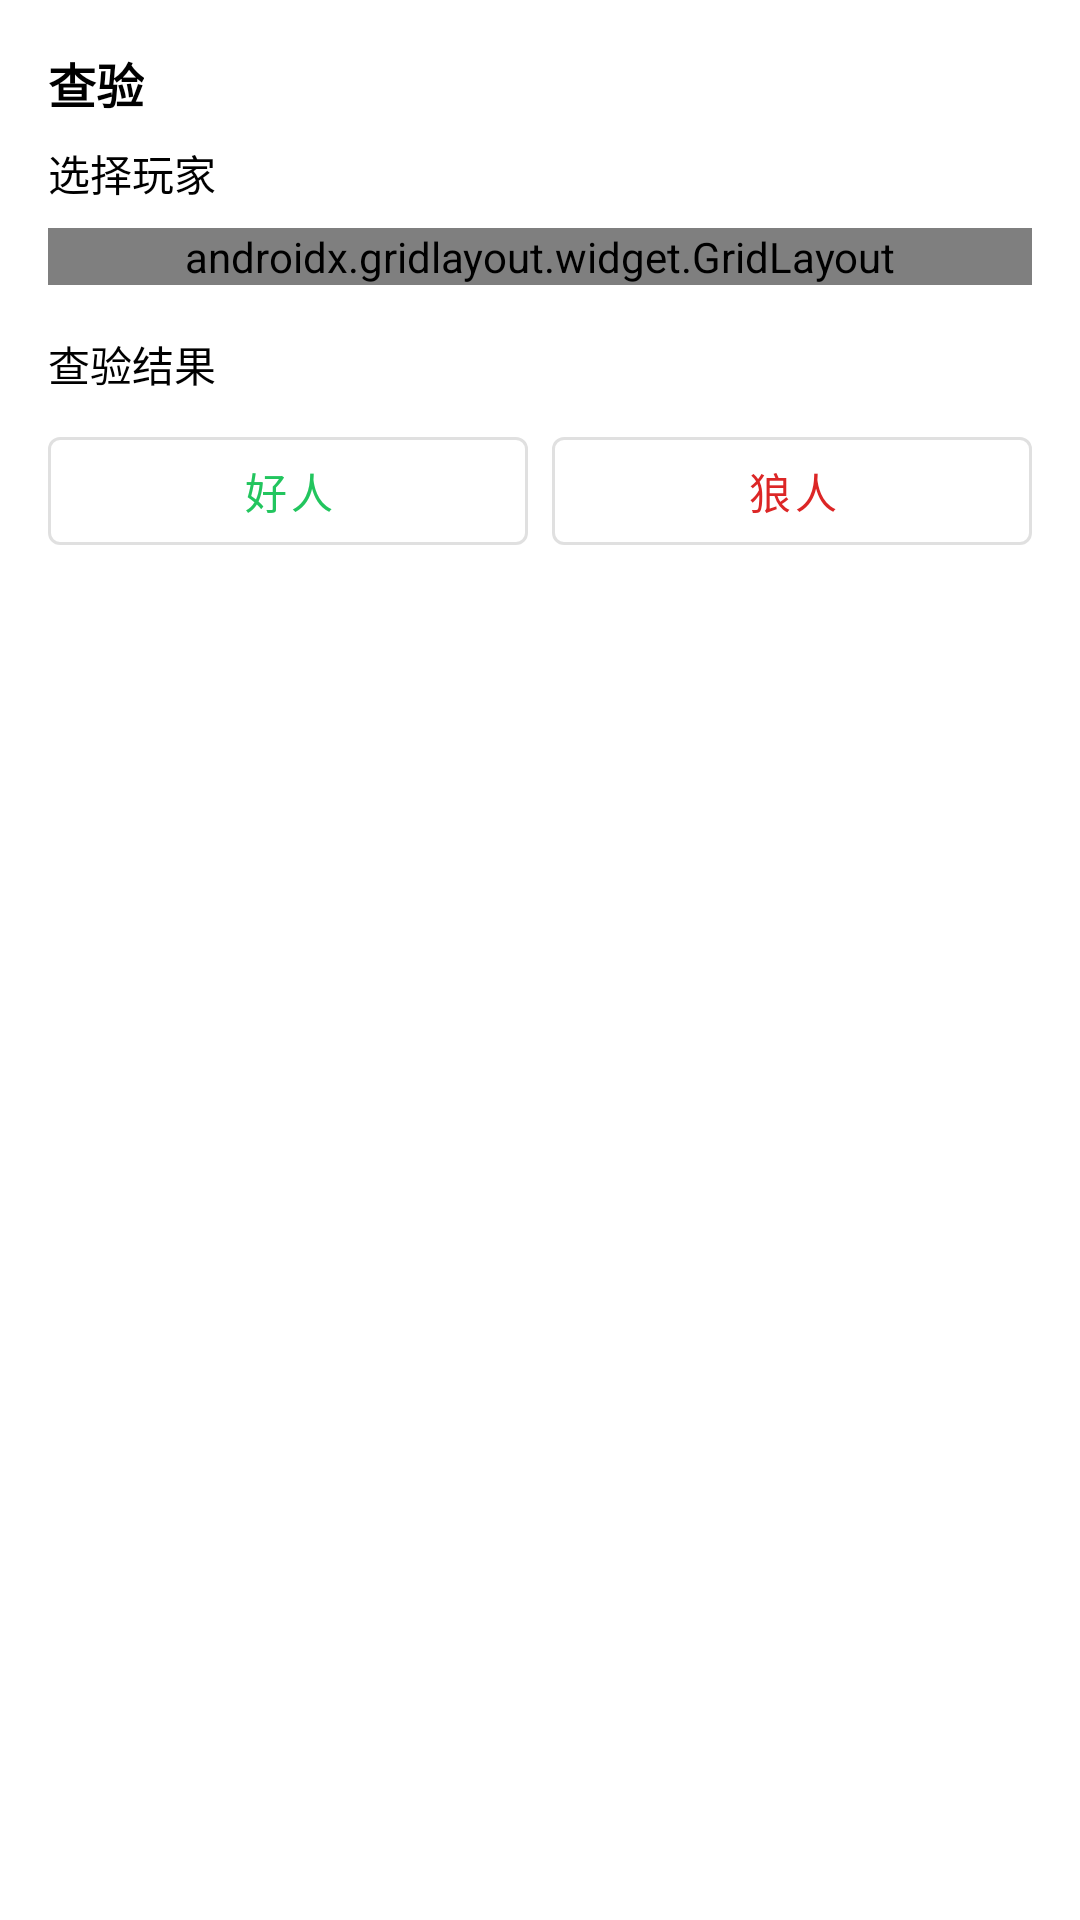

Produce the Android XML layout that renders to this screen, including the resource entries it uses.
<!-- AndroidManifest.xml: application theme Theme.VoiceWolf -->
<!-- res/layout/dialog_select_check.xml -->
<?xml version="1.0" encoding="utf-8"?>
<LinearLayout xmlns:android="http://schemas.android.com/apk/res/android"
    xmlns:app="http://schemas.android.com/apk/res-auto"
    android:layout_width="match_parent"
    android:layout_height="wrap_content"
    android:orientation="vertical"
    android:padding="16dp">

    <TextView
        android:layout_width="wrap_content"
        android:layout_height="wrap_content"
        android:text="查验"
        android:textColor="?attr/colorOnSurface"
        android:textSize="16sp"
        android:textStyle="bold" />

    <TextView
        android:layout_width="wrap_content"
        android:layout_height="wrap_content"
        android:layout_marginTop="8dp"
        android:text="选择玩家"
        android:textColor="?attr/colorOnSurface"
        android:textSize="14sp" />

    
    <androidx.gridlayout.widget.GridLayout
        android:id="@+id/numberGrid"
        android:layout_width="match_parent"
        android:layout_height="wrap_content"
        android:layout_marginTop="8dp"
        app:columnCount="4"
        app:rowCount="4" />

    <TextView
        android:layout_width="wrap_content"
        android:layout_height="wrap_content"
        android:layout_marginTop="16dp"
        android:text="查验结果"
        android:textColor="?attr/colorOnSurface"
        android:textSize="14sp" />

    <LinearLayout
        android:layout_width="match_parent"
        android:layout_height="wrap_content"
        android:layout_marginTop="8dp"
        android:orientation="horizontal">

        <com.google.android.material.button.MaterialButton
            android:id="@+id/btnGood"
            style="@style/Widget.MaterialComponents.Button.OutlinedButton"
            android:layout_width="0dp"
            android:layout_height="wrap_content"
            android:layout_marginEnd="8dp"
            android:layout_weight="1"
            android:text="好人"
            android:textColor="@color/border_good" />

        <com.google.android.material.button.MaterialButton
            android:id="@+id/btnWerewolf"
            style="@style/Widget.MaterialComponents.Button.OutlinedButton"
            android:layout_width="0dp"
            android:layout_height="wrap_content"
            android:layout_weight="1"
            android:text="狼人"
            android:textColor="@color/border_werewolf" />
    </LinearLayout>

</LinearLayout>
<!-- resources referenced by this layout -->
<resources>
  <color name="border_good">#FF22C55E</color>
  <color name="border_werewolf">#FFDC2626</color>
  <style name="Theme.VoiceWolf" parent="Theme.MaterialComponents.DayNight.NoActionBar">
          
          <item name="colorPrimary">@color/purple_500</item>
          <item name="colorPrimaryVariant">@color/purple_700</item>
          <item name="colorOnPrimary">@color/white</item>
          
          <item name="colorSecondary">@color/teal_200</item>
          <item name="colorSecondaryVariant">@color/teal_700</item>
          <item name="colorOnSecondary">@color/black</item>
          
          <item name="android:statusBarColor">?attr/colorPrimaryVariant</item>
      </style>
  <color name="purple_500">#FF6200EE</color>
  <color name="purple_700">#FF3700B3</color>
  <color name="white">#FFFFFFFF</color>
  <color name="teal_200">#FF03DAC5</color>
  <color name="teal_700">#FF018786</color>
  <color name="black">#FF000000</color>
</resources>
